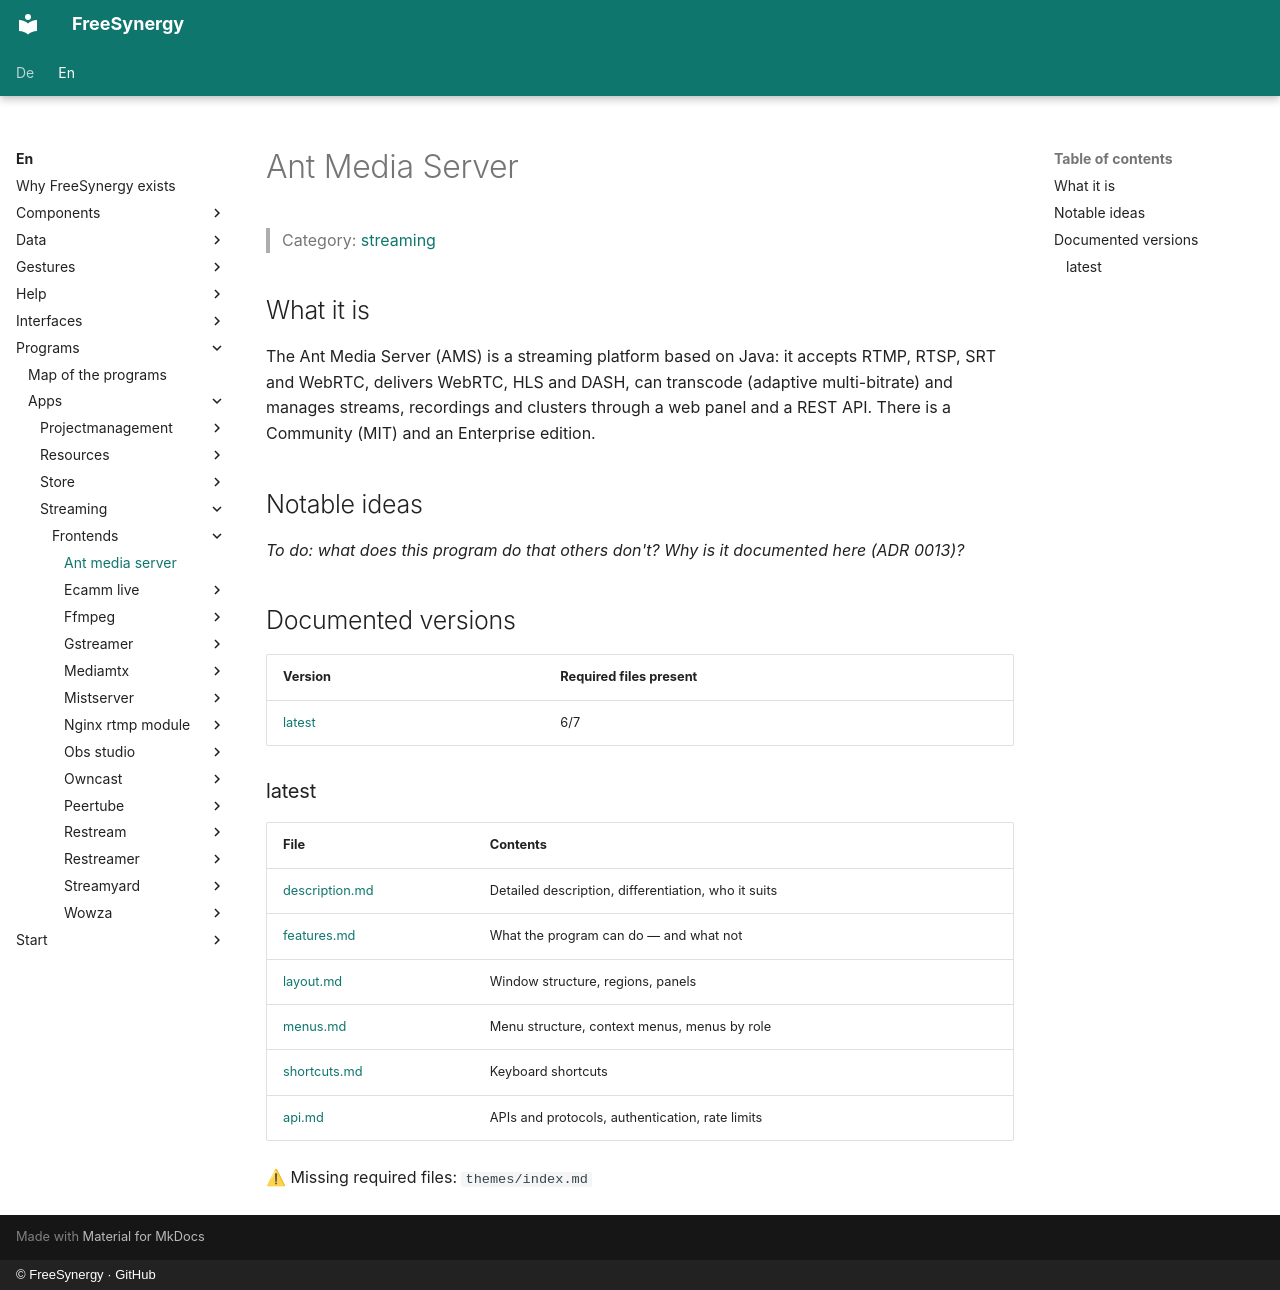

repository: FreeSynergy/fs-documentation · page: en/programs/apps/streaming/frontends/ant-media-server/index.html · generator: mkdocs · copyright: © FreeSynergy · GitHub

# Ant Media Server

> Category: [streaming](../../index.md)

## What it is

The Ant Media Server (AMS) is a streaming platform based on Java: it accepts RTMP, RTSP, SRT and WebRTC, delivers WebRTC, HLS and DASH, can transcode (adaptive multi-bitrate) and manages streams, recordings and clusters through a web panel and a REST API. There is a Community (MIT) and an Enterprise edition.

## Notable ideas

_To do: what does this program do that others don't? Why is it documented here (ADR 0013)?_

## Documented versions

<!-- gen:versions (scripts/gen_frontend_indexes.py) — edits inside are overwritten -->
| Version | Required files present |
|---------|------------------------|
| [latest](latest/description.md) | 6/7 |

### latest

| File | Contents |
|------|----------|
| [description.md](latest/description.md) | Detailed description, differentiation, who it suits |
| [features.md](latest/features.md) | What the program can do — and what not |
| [layout.md](latest/layout.md) | Window structure, regions, panels |
| [menus.md](latest/menus.md) | Menu structure, context menus, menus by role |
| [shortcuts.md](latest/shortcuts.md) | Keyboard shortcuts |
| [api.md](latest/api.md) | APIs and protocols, authentication, rate limits |

⚠ Missing required files: `themes/index.md`
<!-- /gen:versions -->
